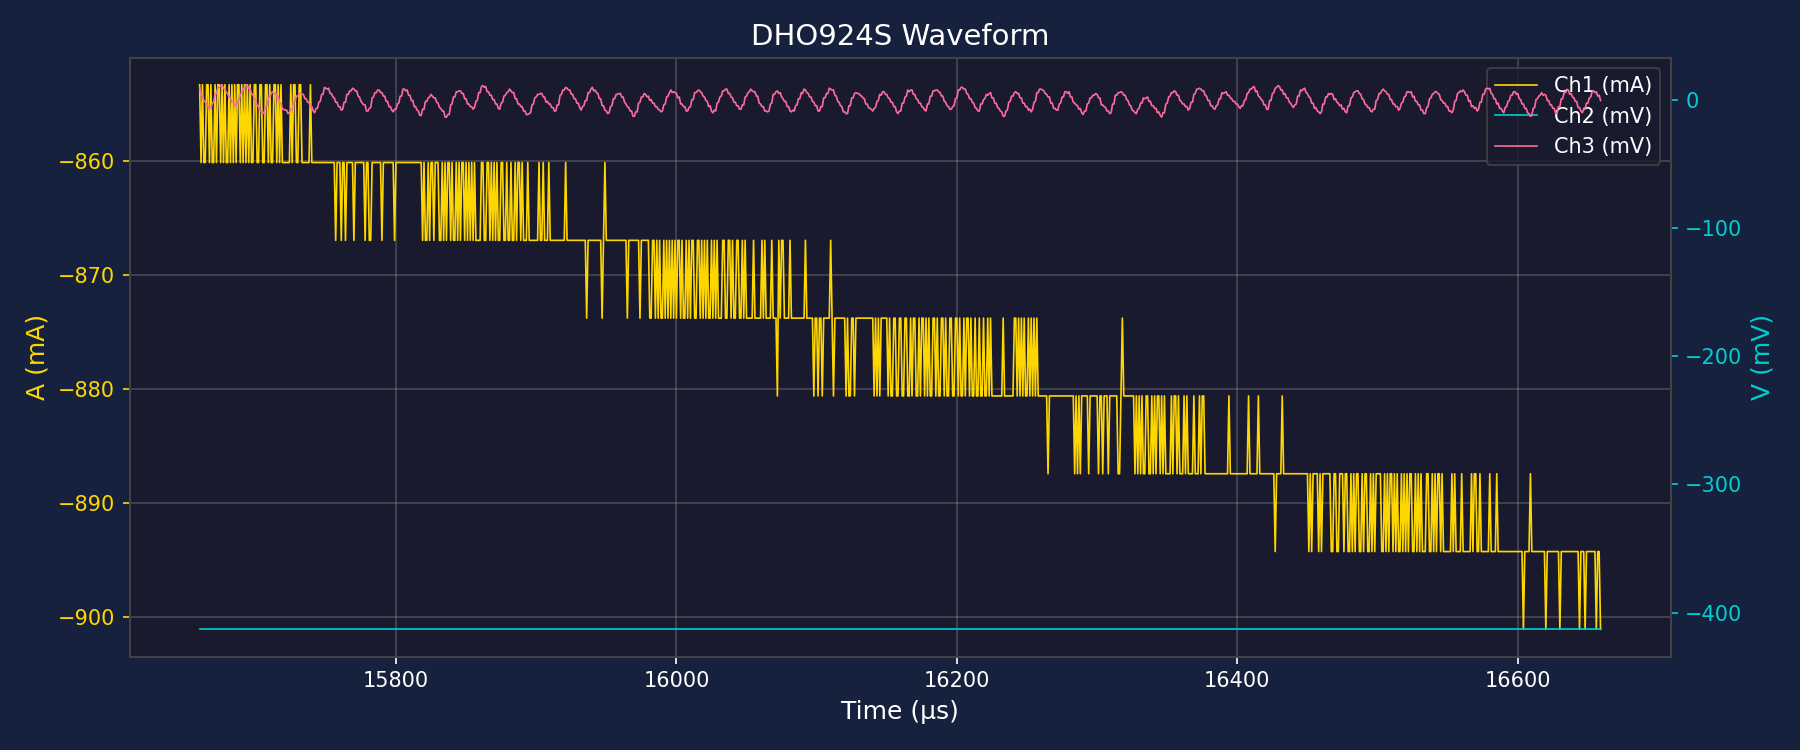

The table this chart was drawn from, first rows:
Time(s), Ch1(A), Ch2(V), Ch3(V)
1.566000000000000031e-02, -8.533374999999999710e-01, -4.130093000000000236e-01, 8.874710000000000931e-03
1.566100000000000131e-02, -8.601641999999999344e-01, -4.130093000000000236e-01, 3.413349999999999891e-03
1.566199999999999884e-02, -8.533374999999999710e-01, -4.130093000000000236e-01, 3.413349999999999891e-03
1.566299999999999984e-02, -8.601641999999999344e-01, -4.130093000000000236e-01, -1.365340000000000043e-03
1.566400000000000084e-02, -8.601641999999999344e-01, -4.130093000000000236e-01, -1.365340000000000043e-03
1.566500000000000184e-02, -8.533374999999999710e-01, -4.130093000000000236e-01, -4.096020000000000563e-03
1.566599999999999937e-02, -8.533374999999999710e-01, -4.130093000000000236e-01, -4.778690000000000368e-03
1.566700000000000037e-02, -8.601641999999999344e-01, -4.130093000000000236e-01, -7.509370000000000454e-03
1.566800000000000137e-02, -8.533374999999999710e-01, -4.130093000000000236e-01, -6.826699999999999782e-03
1.566899999999999890e-02, -8.601641999999999344e-01, -4.130093000000000236e-01, -2.730680000000000086e-03
1.566999999999999990e-02, -8.601641999999999344e-01, -4.130093000000000236e-01, -2.048010000000000282e-03
1.567100000000000090e-02, -8.533374999999999710e-01, -4.130093000000000236e-01, 4.778690000000000368e-03
1.567200000000000190e-02, -8.601641999999999344e-01, -4.130093000000000236e-01, 4.778690000000000368e-03
1.567299999999999943e-02, -8.533374999999999710e-01, -4.130093000000000236e-01, 9.557380000000000736e-03
1.567400000000000043e-02, -8.533374999999999710e-01, -4.130093000000000236e-01, 9.557380000000000736e-03
1.567500000000000143e-02, -8.601641999999999344e-01, -4.130093000000000236e-01, 1.092272000000000035e-02
1.567599999999999896e-02, -8.533374999999999710e-01, -4.130093000000000236e-01, 1.160539000000000015e-02
1.567699999999999996e-02, -8.601641999999999344e-01, -4.130093000000000236e-01, 8.874710000000000931e-03
1.567800000000000096e-02, -8.533374999999999710e-01, -4.130093000000000236e-01, 8.192040000000001126e-03
1.567900000000000196e-02, -8.601641999999999344e-01, -4.130093000000000236e-01, 5.461360000000000173e-03
1.567999999999999949e-02, -8.601641999999999344e-01, -4.130093000000000236e-01, 4.778690000000000368e-03
1.568100000000000049e-02, -8.533374999999999710e-01, -4.130093000000000236e-01, 1.365340000000000043e-03
1.568200000000000149e-02, -8.601641999999999344e-01, -4.130093000000000236e-01, 1.365340000000000043e-03
1.568299999999999902e-02, -8.533374999999999710e-01, -4.130093000000000236e-01, -2.048010000000000282e-03
1.568400000000000002e-02, -8.601641999999999344e-01, -4.130093000000000236e-01, -1.365340000000000043e-03
1.568500000000000102e-02, -8.533374999999999710e-01, -4.130093000000000236e-01, -4.096020000000000563e-03
1.568600000000000202e-02, -8.601641999999999344e-01, -4.130093000000000236e-01, -5.461360000000000173e-03
1.568699999999999956e-02, -8.533374999999999710e-01, -4.130093000000000236e-01, -1.365340000000000043e-03
1.568800000000000056e-02, -8.533374999999999710e-01, -4.130093000000000236e-01, -6.826700000000000216e-04
1.568900000000000156e-02, -8.601641999999999344e-01, -4.130093000000000236e-01, 4.096020000000000563e-03
1.568999999999999909e-02, -8.533374999999999710e-01, -4.130093000000000236e-01, 4.778690000000000368e-03
1.569100000000000009e-02, -8.601641999999999344e-01, -4.130093000000000236e-01, 8.874710000000000931e-03
1.569200000000000109e-02, -8.533374999999999710e-01, -4.130093000000000236e-01, 8.874710000000000931e-03
1.569299999999999862e-02, -8.601641999999999344e-01, -4.130093000000000236e-01, 1.160539000000000015e-02
1.569399999999999962e-02, -8.533374999999999710e-01, -4.130093000000000236e-01, 1.092272000000000035e-02
1.569500000000000062e-02, -8.601641999999999344e-01, -4.130093000000000236e-01, 8.874710000000000931e-03
1.569600000000000162e-02, -8.533374999999999710e-01, -4.130093000000000236e-01, 8.874710000000000931e-03
1.569699999999999915e-02, -8.601641999999999344e-01, -4.130093000000000236e-01, 4.096020000000000563e-03
1.569800000000000015e-02, -8.601641999999999344e-01, -4.130093000000000236e-01, 4.096020000000000563e-03
1.569900000000000115e-02, -8.533374999999999710e-01, -4.130093000000000236e-01, 0.000000000000000000e+00
1.569999999999999868e-02, -8.533374999999999710e-01, -4.130093000000000236e-01, 0.000000000000000000e+00
1.570099999999999968e-02, -8.601641999999999344e-01, -4.130093000000000236e-01, -4.778690000000000368e-03
1.570200000000000068e-02, -8.601641999999999344e-01, -4.130093000000000236e-01, -4.778690000000000368e-03
1.570300000000000168e-02, -8.533374999999999710e-01, -4.130093000000000236e-01, -8.874710000000000931e-03
1.570399999999999921e-02, -8.533374999999999710e-01, -4.130093000000000236e-01, -8.874710000000000931e-03
1.570500000000000021e-02, -8.601641999999999344e-01, -4.130093000000000236e-01, -1.092272000000000035e-02
1.570600000000000121e-02, -8.601641999999999344e-01, -4.130093000000000236e-01, -1.024005000000000054e-02
1.570699999999999874e-02, -8.533374999999999710e-01, -4.130093000000000236e-01, -4.778690000000000368e-03
1.570799999999999974e-02, -8.533374999999999710e-01, -4.130093000000000236e-01, -4.778690000000000368e-03
1.570900000000000074e-02, -8.601641999999999344e-01, -4.130093000000000236e-01, 1.365340000000000043e-03
1.571000000000000174e-02, -8.533374999999999710e-01, -4.130093000000000236e-01, 2.048010000000000282e-03
1.571099999999999927e-02, -8.601641999999999344e-01, -4.130093000000000236e-01, 4.778690000000000368e-03
1.571200000000000027e-02, -8.601641999999999344e-01, -4.130093000000000236e-01, 6.144029999999999977e-03
1.571300000000000127e-02, -8.533374999999999710e-01, -4.130093000000000236e-01, 4.778690000000000368e-03
1.571399999999999880e-02, -8.533374999999999710e-01, -4.130093000000000236e-01, 4.778690000000000368e-03
1.571499999999999980e-02, -8.601641999999999344e-01, -4.130093000000000236e-01, 2.730680000000000086e-03
1.571600000000000080e-02, -8.533374999999999710e-01, -4.130093000000000236e-01, 2.730680000000000086e-03
1.571700000000000180e-02, -8.601641999999999344e-01, -4.130093000000000236e-01, -2.730680000000000086e-03
1.571799999999999933e-02, -8.533374999999999710e-01, -4.130093000000000236e-01, -2.730680000000000086e-03
1.571900000000000033e-02, -8.601641999999999344e-01, -4.130093000000000236e-01, -7.509370000000000454e-03
... 940 more rows
